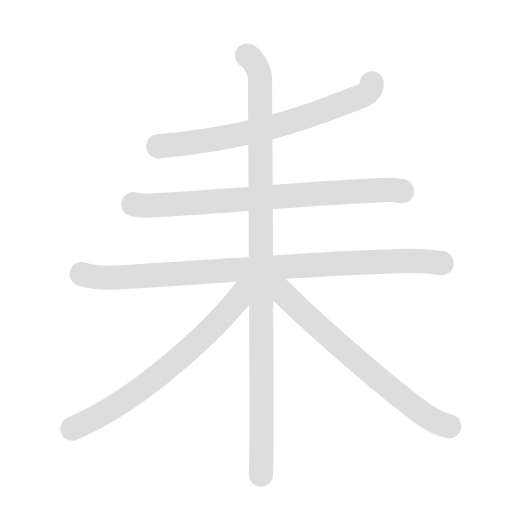
t = 0.00 s
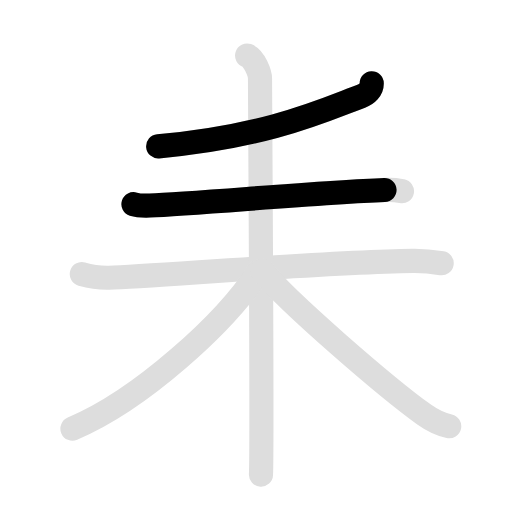
t = 1.83 s
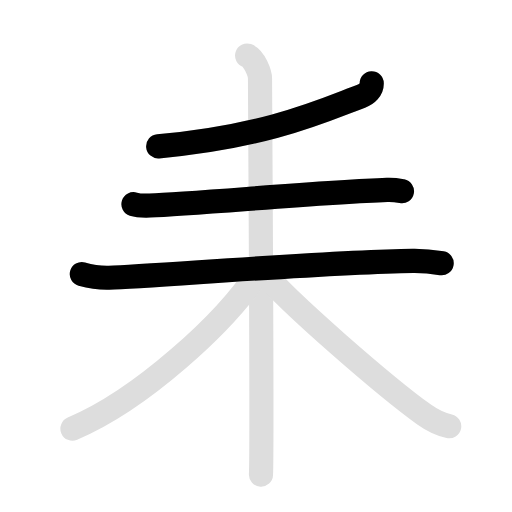
t = 3.65 s
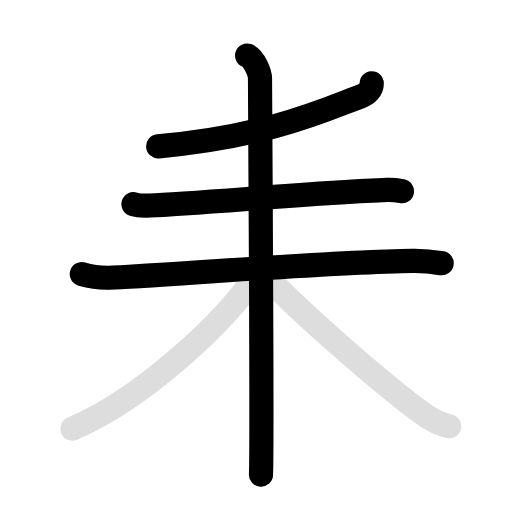
t = 5.48 s
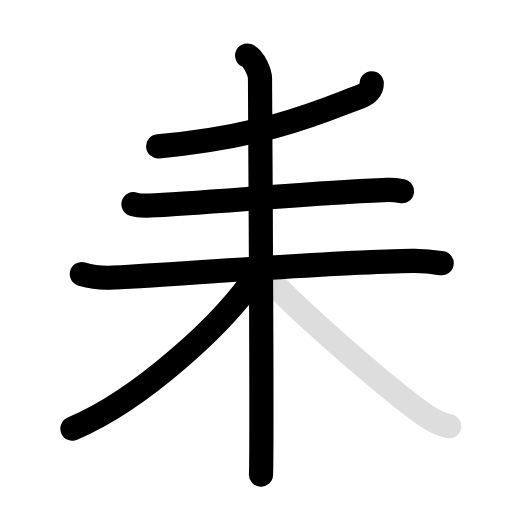
t = 7.30 s
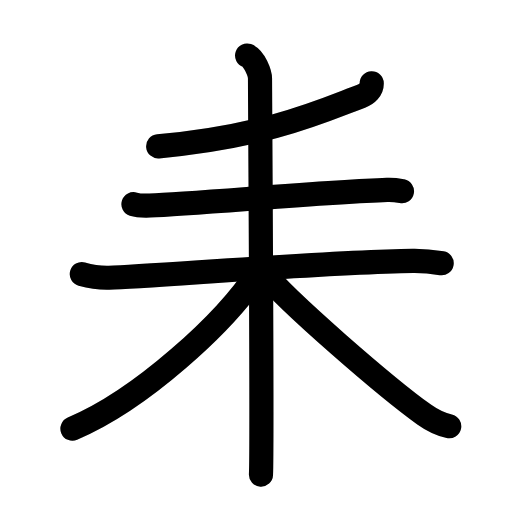
t = 9.10 s

The animated SVG that drew these frames (rendered in a browser with its animation timeline set to each time). Animation: 12 SMIL elements (animate=7,set=5); one cycle of 9.10 s, repeats indefinitely.

<svg id="kvg-08012" class="kanjivg" viewBox="0 0 106 106" width="106" height="106" xmlns="http://www.w3.org/2000/svg" xmlns:xlink="http://www.w3.org/1999/xlink" xml:space="preserve" version="1.1" baseProfile="full"><defs><style type="text/css">path.black{fill:none;stroke:black;stroke-width:5;stroke-linecap:round;stroke-linejoin:round;}path.grey{fill:none;stroke:#ddd;stroke-width:5;stroke-linecap:round;stroke-linejoin:round;}path.stroke{fill:none;stroke:black;stroke-width:5;stroke-linecap:round;stroke-linejoin:round;}text{font-size:16px;font-family:Segoe UI Symbol,Cambria Math,DejaVu Sans,Symbola,Quivira,STIX,Code2000;-webkit-touch-callout:none;cursor:pointer;-webkit-user-select:none;-khtml-user-select:none;-moz-user-select:none;-ms-user-select:none;user-select: none;}text:hover{color:#777;}#reset{font-weight:bold;}</style><marker id="markerStart" markerWidth="8" markerHeight="8" style="overflow:visible;"><circle cx="0" cy="0" r="1.5" style="stroke:none;fill:red;fill-opacity:0.5;"/></marker><marker id="markerEnd" style="overflow:visible;"><circle cx="0" cy="0" r="0.8" style="stroke:none;fill:blue;fill-opacity:0.5;"><animate attributeName="opacity" from="1" to="0" dur="3s" repeatCount="indefinite" /></circle></marker></defs><path d="M76.96,17.25c0.04,1.25-0.97,2.22-2.24,2.69c-6.97,2.56-18.97,8.31-41.97,10.36" class="grey" /><path d="M27.63,42.27c0.88,0.28,2.49,0.31,3.37,0.28c9.16-0.32,36-2.8,49.14-3.23c1.47-0.05,2.35,0.13,3.08,0.27" class="grey" /><path d="M16.94,56.75c0.89,0.25,3.27,0.82,5.64,0.75c8.92-0.25,44.17-3.25,62.91-3.5c2.37-0.03,4.47,0.25,5.95,0.5" class="grey" /><path d="M51.16,11.5c1.48,0.5,2.67,3.71,2.67,4.75c0,4,0.5,75.75,0.2,82" class="grey" /><path d="M53.5,56.25C46.71,66.79,29.13,82.78,15,88.75" class="grey" /><path d="M54.25,56c5,6.36,26.14,24.53,33.59,29.84c1.86,1.33,3.35,2,5.16,2.41" class="grey" /><path d="M76.96,17.25c0.04,1.25-0.97,2.22-2.24,2.69c-6.97,2.56-18.97,8.31-41.97,10.36" class="stroke" stroke-dasharray="150"><animate attributeName="stroke-dashoffset" from="150" to="0" dur="1.8s" begin="0.0s" fill="freeze" /></path><path d="M27.63,42.27c0.88,0.28,2.49,0.31,3.37,0.28c9.16-0.32,36-2.8,49.14-3.23c1.47-0.05,2.35,0.13,3.08,0.27" class="stroke" stroke-dasharray="150"><set attributeName="opacity" to="0" dur="1.2s" /><animate attributeName="stroke-dashoffset" from="150" to="0" dur="1.8s" begin="1.2s" fill="freeze" /></path><path d="M16.94,56.75c0.89,0.25,3.27,0.82,5.64,0.75c8.92-0.25,44.17-3.25,62.91-3.5c2.37-0.03,4.47,0.25,5.95,0.5" class="stroke" stroke-dasharray="150"><set attributeName="opacity" to="0" dur="2.5999999999999996s" /><animate attributeName="stroke-dashoffset" from="150" to="0" dur="1.8s" begin="2.5999999999999996s" fill="freeze" /></path><path d="M51.16,11.5c1.48,0.5,2.67,3.71,2.67,4.75c0,4,0.5,75.75,0.2,82" class="stroke" stroke-dasharray="150"><set attributeName="opacity" to="0" dur="4.3s" /><animate attributeName="stroke-dashoffset" from="150" to="0" dur="1.8s" begin="4.3s" fill="freeze" /></path><path d="M53.5,56.25C46.71,66.79,29.13,82.78,15,88.75" class="stroke" stroke-dasharray="150"><set attributeName="opacity" to="0" dur="6.0s" /><animate attributeName="stroke-dashoffset" from="150" to="0" dur="1.8s" begin="6.0s" fill="freeze" /></path><path d="M54.25,56c5,6.36,26.14,24.53,33.59,29.84c1.86,1.33,3.35,2,5.16,2.41" class="stroke" stroke-dasharray="150"><set attributeName="opacity" to="0" dur="7.3s" /><animate attributeName="stroke-dashoffset" from="150" to="0" dur="1.8s" begin="7.3s" fill="freeze" /></path></svg>
